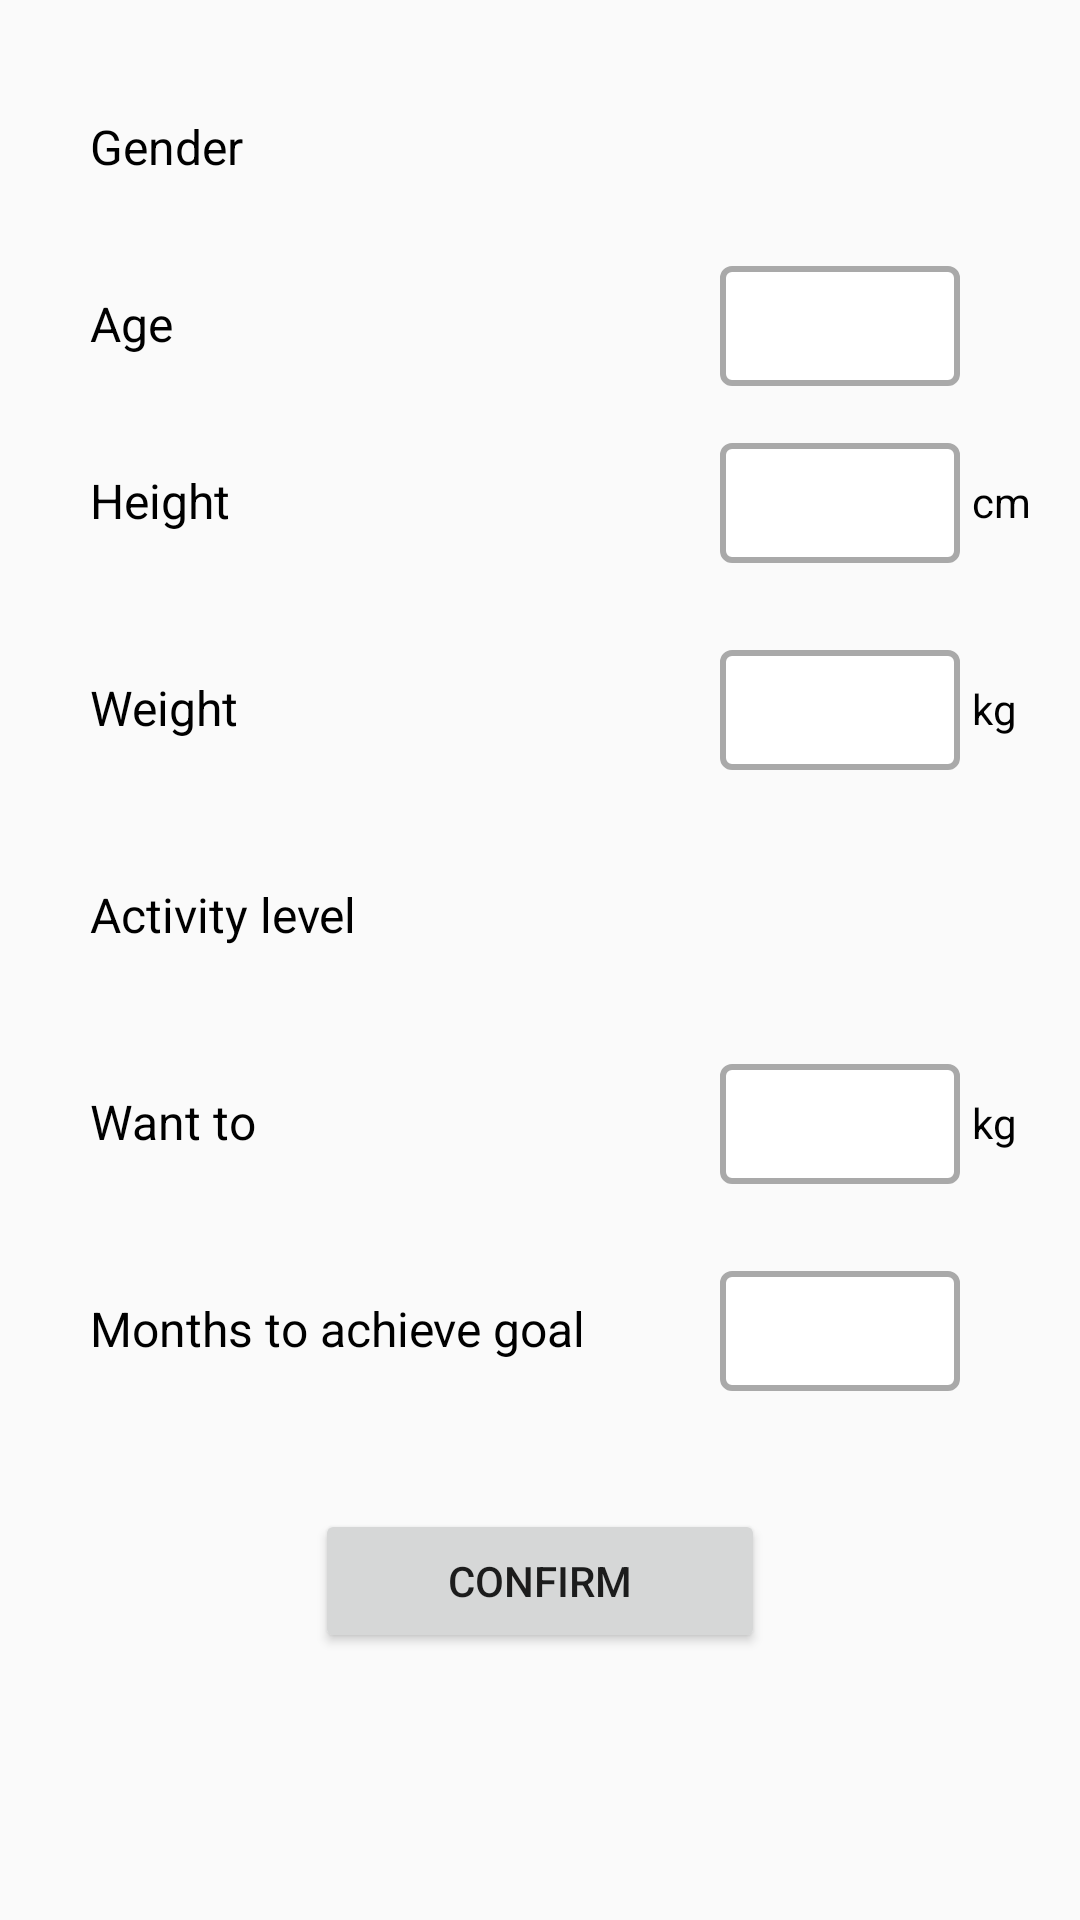

Produce the Android XML layout that renders to this screen, including the resource entries it uses.
<!-- AndroidManifest.xml: application theme AppTheme -->
<!-- res/layout/fragment_settings_profile.xml -->
<?xml version="1.0" encoding="utf-8"?>
<androidx.constraintlayout.widget.ConstraintLayout xmlns:android="http://schemas.android.com/apk/res/android"
    xmlns:app="http://schemas.android.com/apk/res-auto"
    xmlns:tools="http://schemas.android.com/tools"
    android:layout_width="match_parent"
    android:layout_height="match_parent"
    tools:context=".ui.SettingsProfileFragment">

    <TextView
        android:id="@+id/tvGenderText"
        style="@style/BlackText"
        android:layout_width="wrap_content"
        android:layout_height="wrap_content"
        android:layout_marginStart="30dp"
        android:layout_marginTop="40dp"
        android:text="@string/gender_text"
        android:textSize="16sp"
        app:layout_constraintStart_toStartOf="parent"
        app:layout_constraintTop_toTopOf="parent" />

    <TextView
        android:id="@+id/tvAgeText"
        style="@style/BlackText"
        android:layout_width="wrap_content"
        android:layout_height="wrap_content"
        android:layout_marginStart="30dp"
        android:layout_marginTop="40dp"
        android:text="@string/age_text"
        android:textSize="16sp"
        app:layout_constraintStart_toStartOf="parent"
        app:layout_constraintTop_toBottomOf="@+id/tvGenderText" />

    <TextView
        android:id="@+id/tvHeightText"
        style="@style/BlackText"
        android:layout_width="wrap_content"
        android:layout_height="wrap_content"
        android:layout_marginStart="30dp"
        android:layout_marginTop="40dp"
        android:text="@string/height_text"
        android:textSize="16sp"
        app:layout_constraintStart_toStartOf="parent"
        app:layout_constraintTop_toBottomOf="@+id/tvAgeText" />

    <TextView
        android:id="@+id/tvWeightText"
        style="@style/BlackText"
        android:layout_width="wrap_content"
        android:layout_height="wrap_content"
        android:layout_marginStart="30dp"
        android:layout_marginTop="50dp"
        android:text="@string/weight_text"
        android:textSize="16sp"
        app:layout_constraintStart_toStartOf="parent"
        app:layout_constraintTop_toBottomOf="@+id/tvHeightText" />

    <TextView
        android:id="@+id/tvActivityLevelText"
        style="@style/BlackText"
        android:layout_width="wrap_content"
        android:layout_height="wrap_content"
        android:layout_marginStart="30dp"
        android:layout_marginTop="50dp"
        android:text="@string/Activity_level_text"
        android:textSize="16sp"
        app:layout_constraintStart_toStartOf="parent"
        app:layout_constraintTop_toBottomOf="@+id/tvWeightText" />

    <TextView
        android:id="@+id/tvWantToText"
        style="@style/BlackText"
        android:layout_width="wrap_content"
        android:layout_height="wrap_content"
        android:layout_marginStart="30dp"
        android:layout_marginTop="50dp"
        android:text="@string/want_to_text"
        android:textSize="16sp"
        app:layout_constraintStart_toStartOf="parent"
        app:layout_constraintTop_toBottomOf="@+id/tvActivityLevelText" />

    <TextView
        android:id="@+id/tvTimeFrameText"
        style="@style/BlackText"
        android:layout_width="wrap_content"
        android:layout_height="wrap_content"
        android:layout_marginStart="30dp"
        android:layout_marginTop="50dp"
        android:text="@string/goal_time_frame_text"
        android:textSize="16sp"
        app:layout_constraintStart_toStartOf="parent"
        app:layout_constraintTop_toBottomOf="@+id/tvWantToText" />

    <Spinner
        android:id="@+id/spinnerGender"
        android:layout_width="100dp"
        android:layout_height="wrap_content"
        android:layout_marginEnd="30dp"
        android:background="@drawable/spinner_background"
        android:gravity="end"
        android:overlapAnchor="false"
        app:layout_constraintBottom_toBottomOf="@+id/tvGenderText"
        app:layout_constraintEnd_toEndOf="parent"
        app:layout_constraintTop_toTopOf="@+id/tvGenderText" />

    <Spinner
        android:id="@+id/spinnerGoal"
        android:layout_width="100dp"
        android:layout_height="wrap_content"
        android:layout_marginStart="5dp"
        android:background="@drawable/spinner_background"
        android:overlapAnchor="false"
        app:layout_constraintBottom_toBottomOf="@+id/tvWantToText"
        app:layout_constraintStart_toEndOf="@+id/tvWantToText"
        app:layout_constraintTop_toTopOf="@+id/tvWantToText" />

    <Spinner
        android:id="@+id/spinnerActivityLevel"
        android:layout_width="150dp"
        android:layout_height="wrap_content"
        android:layout_marginEnd="30dp"
        android:background="@drawable/spinner_background"
        android:overlapAnchor="false"
        app:layout_constraintBottom_toBottomOf="@+id/tvActivityLevelText"
        app:layout_constraintEnd_toEndOf="parent"
        app:layout_constraintTop_toTopOf="@+id/tvActivityLevelText" />

    <EditText
        android:id="@+id/etAge"
        android:layout_width="80dp"
        android:layout_height="40dp"
        android:layout_marginEnd="40dp"
        android:autofillHints="false"
        android:background="@drawable/edittext_background"
        android:ems="10"
        android:inputType="number"
        android:textSize="16sp"
        app:layout_constraintBottom_toBottomOf="@+id/tvAgeText"
        app:layout_constraintEnd_toEndOf="parent"
        app:layout_constraintTop_toTopOf="@+id/tvAgeText" />

    <EditText
        android:id="@+id/etHeight"
        android:layout_width="80dp"
        android:layout_height="40dp"
        android:layout_marginEnd="40dp"
        android:autofillHints="false"
        android:background="@drawable/edittext_background"
        android:ems="10"
        android:inputType="number"
        android:textSize="16sp"
        app:layout_constraintBottom_toBottomOf="@+id/tvHeightText"
        app:layout_constraintEnd_toEndOf="parent"
        app:layout_constraintTop_toTopOf="@+id/tvHeightText" />

    <EditText
        android:id="@+id/etWeight"
        android:layout_width="80dp"
        android:layout_height="40dp"
        android:layout_marginEnd="40dp"
        android:autofillHints="false"
        android:background="@drawable/edittext_background"
        android:ems="10"
        android:inputType="number"
        android:textSize="16sp"
        app:layout_constraintBottom_toBottomOf="@+id/tvWeightText"
        app:layout_constraintEnd_toEndOf="parent"
        app:layout_constraintTop_toTopOf="@+id/tvWeightText" />

    <EditText
        android:id="@+id/etGoalWeight"
        android:layout_width="80dp"
        android:layout_height="40dp"
        android:layout_marginEnd="40dp"
        android:autofillHints="false"
        android:background="@drawable/edittext_background"
        android:ems="10"
        android:inputType="number"
        android:textSize="16sp"
        app:layout_constraintBottom_toBottomOf="@+id/tvWantToText"
        app:layout_constraintEnd_toEndOf="parent"
        app:layout_constraintTop_toTopOf="@+id/tvWantToText" />

    <EditText
        android:id="@+id/etGoalMonths"
        android:layout_width="80dp"
        android:layout_height="40dp"
        android:layout_marginEnd="40dp"
        android:autofillHints="false"
        android:background="@drawable/edittext_background"
        android:ems="10"
        android:inputType="number"
        android:textSize="16sp"
        app:layout_constraintBottom_toBottomOf="@+id/tvTimeFrameText"
        app:layout_constraintEnd_toEndOf="parent"
        app:layout_constraintTop_toTopOf="@+id/tvTimeFrameText" />

    <TextView
        android:id="@+id/tvHeightIndicator"
        style="@style/BlackText"
        android:layout_width="wrap_content"
        android:layout_height="wrap_content"
        android:layout_marginStart="4dp"
        android:text="@string/cm_text"
        app:layout_constraintBottom_toBottomOf="@+id/etHeight"
        app:layout_constraintStart_toEndOf="@+id/etHeight"
        app:layout_constraintTop_toTopOf="@+id/etHeight" />

    <TextView
        android:id="@+id/tvWeightIndicator"
        style="@style/BlackText"
        android:layout_width="wrap_content"
        android:layout_height="wrap_content"
        android:layout_marginStart="4dp"
        android:text="@string/kg_text"
        app:layout_constraintBottom_toBottomOf="@+id/etWeight"
        app:layout_constraintStart_toEndOf="@+id/etWeight"
        app:layout_constraintTop_toTopOf="@+id/etWeight" />

    <TextView
        android:id="@+id/tvWeightIndicator2"
        style="@style/BlackText"
        android:layout_width="wrap_content"
        android:layout_height="wrap_content"
        android:layout_marginStart="4dp"
        android:text="@string/kg_text"
        app:layout_constraintBottom_toBottomOf="@+id/etGoalWeight"
        app:layout_constraintStart_toEndOf="@+id/etGoalWeight"
        app:layout_constraintTop_toTopOf="@+id/etGoalWeight" />

    <Button
        android:id="@+id/btnConfirm"
        android:layout_width="150dp"
        android:layout_height="wrap_content"
        android:layout_marginTop="50dp"
        android:text="@string/confirm_text"
        app:layout_constraintEnd_toEndOf="parent"
        app:layout_constraintStart_toStartOf="parent"
        app:layout_constraintTop_toBottomOf="@+id/tvTimeFrameText" />

</androidx.constraintlayout.widget.ConstraintLayout>
<!-- resources referenced by this layout -->
<resources>
  <!-- drawable edittext_background (drawable) -->
  <?xml version="1.0" encoding="utf-8"?>
  <selector xmlns:android="http://schemas.android.com/apk/res/android">
      <item>
          <shape>
              <solid
                  android:color="@color/colorWhite">
              </solid>
  
              <corners android:radius="3dp" />
  
              <padding
                  android:bottom="10dp"
                  android:left="10dp"
                  android:right="10dp"
                  android:top="10dp" />
              <stroke
                  android:width="2dp"
                  android:color="@color/colorDarkGrey"/>
          </shape>
      </item>
  </selector>
  <!-- drawable spinner_background (drawable) -->
  <?xml version="1.0" encoding="utf-8"?>
  <selector xmlns:android="http://schemas.android.com/apk/res/android">
      <item><layer-list>
          <item>
              <shape>
                  <solid
                      android:color="@color/colorWhite">
                  </solid>
  
                  <corners android:radius="3dp" />
  
                  <padding
                      android:bottom="10dp"
                      android:left="10dp"
                      android:right="10dp"
                      android:top="10dp" />
                  <stroke
                      android:width="2dp"
                      android:color="@color/colorDarkGrey"/>
              </shape>
          </item>
          <item
              android:drawable="@drawable/ic_baseline_arrow_drop_down_24"
              android:gravity="right">
          </item>
      </layer-list></item>
  </selector>
  <string name="Activity_level_text">Activity level</string>
  <string name="age_text">Age</string>
  <string name="cm_text">cm</string>
  <string name="confirm_text">Confirm</string>
  <string name="gender_text">Gender</string>
  <string name="goal_time_frame_text">Months to achieve goal</string>
  <string name="height_text">Height</string>
  <string name="kg_text">kg</string>
  <string name="want_to_text">Want to</string>
  <string name="weight_text">Weight</string>
  <style name="BlackText" parent="TextAppearance.AppCompat">
          <item name="android:textColor">#000000</item>
          <item name="android:includeFontPadding">false</item>
      </style>
  <style name="AppTheme" parent="Theme.AppCompat.Light.DarkActionBar">
          
          <item name="colorPrimary">@color/colorPrimary</item>
          <item name="colorPrimaryDark">@color/colorPrimaryDark</item>
          <item name="colorAccent">@color/colorAccent</item>
      </style>
  <color name="colorWhite">#FFFFFF</color>
  <color name="colorDarkGrey">#A9A9A9</color>
  <color name="colorPrimary">#6200EE</color>
  <color name="colorPrimaryDark">#3700B3</color>
  <color name="colorAccent">#03DAC5</color>
</resources>
